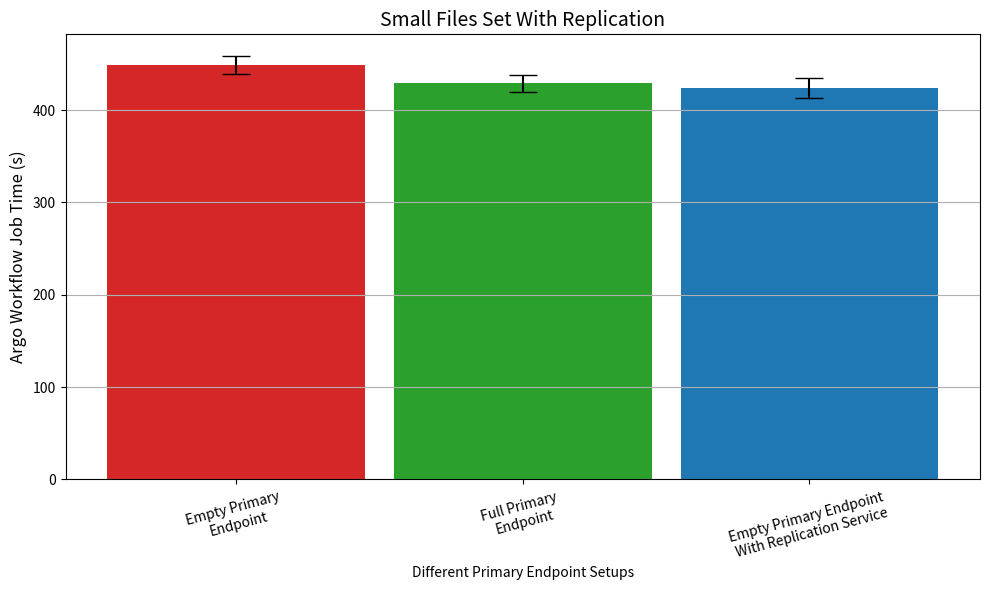

Here is the Python script that generated this plot:
import matplotlib.pyplot as plt
import numpy as np

# Data from your table
# labels = ['Empty Primary \nEndpoint', 
#          'Half Filled \nPrimary Endpoint', 
#          'Full Primary \nEndpoint']

# Data from your table
labels = ['Empty Primary \nEndpoint',
          'Full Primary \nEndpoint',
          'Empty Primary Endpoint \nWith Replication Service']

# Means and standard deviations
means = [449, 429, 424]
std_devs = [10, 9, 11]

# RED '#d62728'
# ORANGE '#ff7f0e'
# BLUE '#1f77b4'
# GREEN '#2ca02c'

# Color scheme for consistency
#colors = ['#d62728', '#ff7f0e', '#2ca02c']
colors = ['#d62728', '#2ca02c', '#1f77b4']

# Set figure size and resolution (in inches and DPI)
fig_width = 8   # width in inches
fig_height = 6  # height in inches
dpi = 300       # resolution

# Bar width set to fill space (no gaps)
bar_width = 0.9

# Create bar plot
plt.figure(figsize=(10, 6))  # Adjust figure size as needed
plt.bar(labels, means, yerr=std_devs, capsize=10, color=colors, width=bar_width)

# Y-axis label and optional title
plt.ylabel('Argo Workflow Job Time (s)', fontsize=12)
plt.xlabel('Different Primary Endpoint Setups')
plt.title('Small Files Set With Replication', fontsize=14)
#plt.title('Large Files Set With Replication', fontsize=14)

# Optional: rotate labels if necessary for readability
plt.xticks(rotation=15, ha='center')

# Add grid for better readability
plt.grid(axis='y')

# Tight layout to prevent label cutoff
plt.tight_layout()
plt.savefig('small_replication.png', dpi=dpi)
plt.show()



